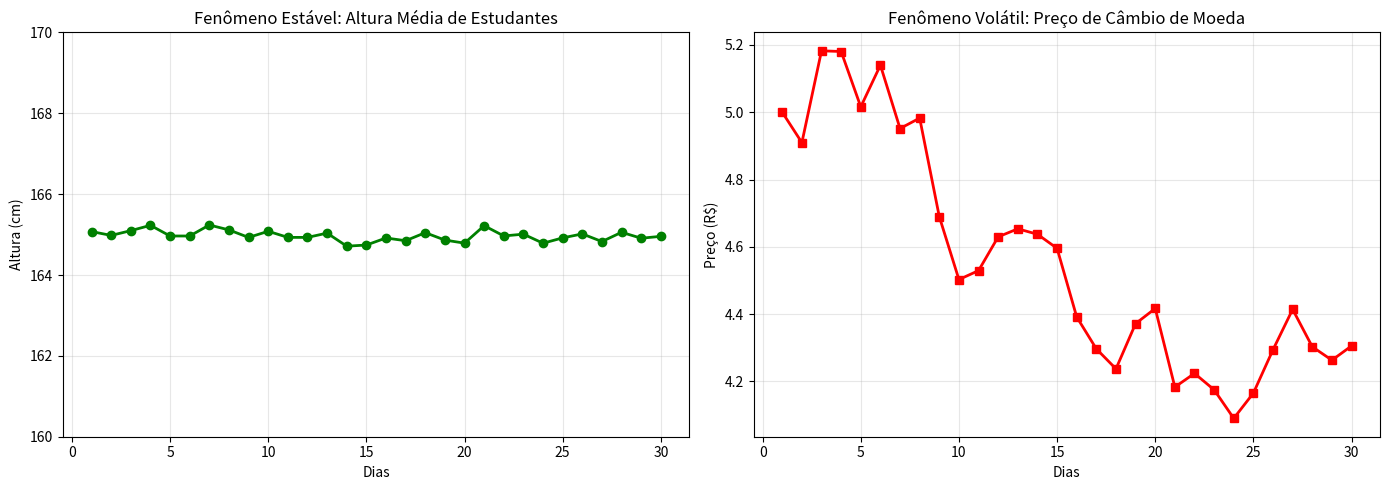

Here is the Python script that generated this plot:
import matplotlib.pyplot as plt
import numpy as np

# Configurando uma semente para gerar sempre os mesmos dados simulados
np.random.seed(42)

# Período de tempo da simulação (30 dias)
dias = np.arange(1, 31)

# 1. Simulação Estável: Altura Média de uma Turma (em cm)
# Pequenas oscilações irrelevantes ao redor de uma média de 165 cm
altura_media = 165 + np.random.normal(loc=0, scale=0.15, size=30)

# 2. Simulação Volátil: Preço de uma Moeda Estrangeira (em R$)
# Começa em R$ 5,00 e cada dia sofre uma variação percentual imprevisível
preco_moeda = [5.00]
for _ in range(29):
    # O próximo preço sofre um choque de até 3% para cima ou para baixo
    proximo_preco = preco_moeda[-1] * (1 + np.random.normal(loc=0, scale=0.03))
    preco_moeda.append(proximo_preco)
preco_moeda = np.array(preco_moeda)

# Criando a estrutura dos gráficos lado a lado
fig, (ax1, ax2) = plt.subplots(1, 2, figsize=(14, 5))

# Plotando o Gráfico Estável
ax1.plot(dias, altura_media, marker='o', color='green', linewidth=2)
ax1.set_title('Fenômeno Estável: Altura Média de Estudantes', fontsize=12)
ax1.set_xlabel('Dias')
ax1.set_ylabel('Altura (cm)')
ax1.set_ylim(160, 170) # Mantém escala visual justa
ax1.grid(True, alpha=0.3)

# Plotando o Gráfico Volátil
ax2.plot(dias, preco_moeda, marker='s', color='red', linewidth=2)
ax2.set_title('Fenômeno Volátil: Preço de Câmbio de Moeda', fontsize=12)
ax2.set_xlabel('Dias')
ax2.set_ylabel('Preço (R$)')
ax2.grid(True, alpha=0.3)

plt.tight_layout()
plt.show()
